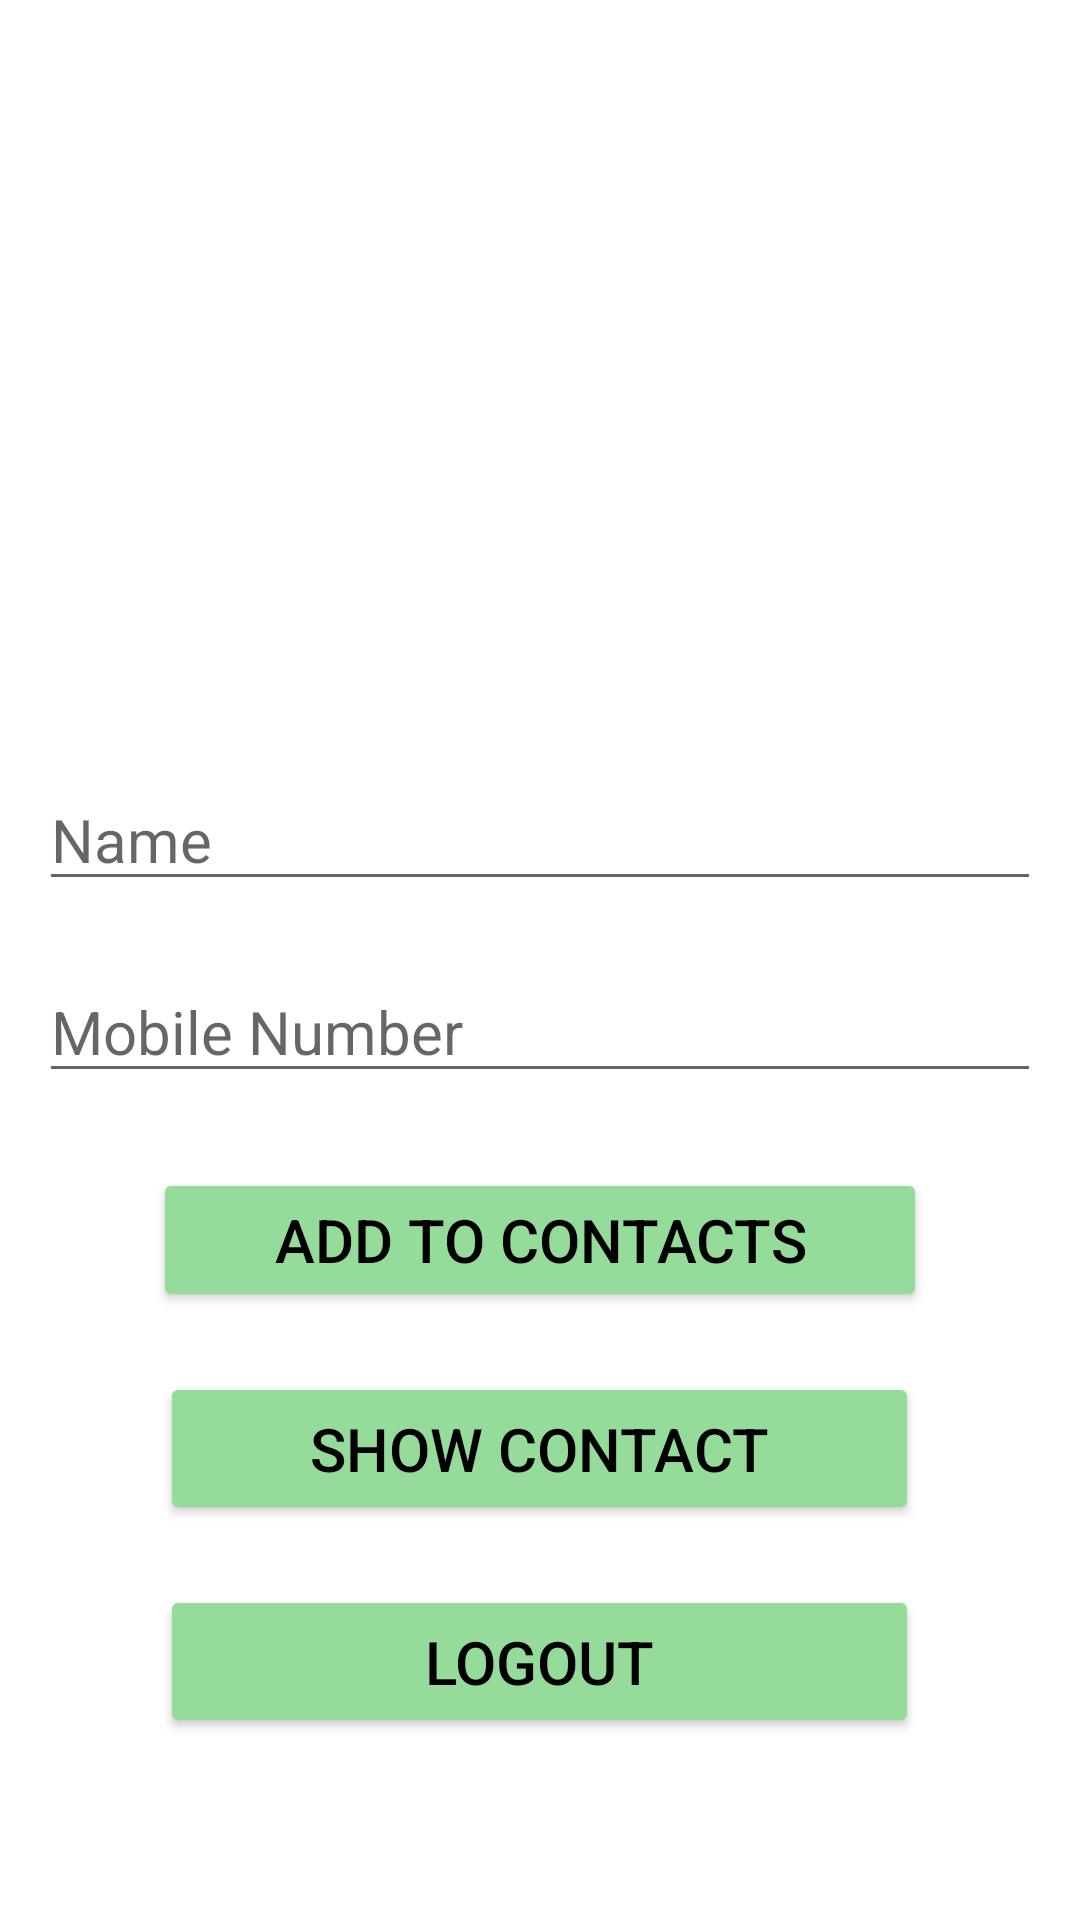

Write the Android layout XML for this screen, with the resource values it uses.
<!-- AndroidManifest.xml: application theme Theme.MyPhonebook -->
<!-- res/layout/activity_home_screen.xml -->
<?xml version="1.0" encoding="utf-8"?>
<LinearLayout xmlns:android="http://schemas.android.com/apk/res/android"
    xmlns:app="http://schemas.android.com/apk/res-auto"
    xmlns:tools="http://schemas.android.com/tools"
    android:layout_width="match_parent"
    android:layout_height="match_parent"
    android:orientation="vertical"
    android:gravity="center"
    tools:context=".HomeScreen">

    <ImageView
        android:layout_width="169dp"
        android:layout_height="177dp"
        android:layout_marginBottom="29dp"
        android:src="@drawable/phn" />

    <EditText
        android:id="@+id/names"
        android:layout_width="334dp"
        android:layout_height="wrap_content"
        android:hint="Name"
        android:textSize="20sp" />

    <EditText
        android:id="@+id/mobiles"
        android:layout_marginBottom="15dp"
        android:layout_marginTop="20dp"
        android:layout_width="334dp"
        android:layout_height="wrap_content"
        android:hint="Mobile Number"
        android:textSize="20sp" />

    <Button
        android:textColor="@color/black"
        android:backgroundTint="#95db9a"
        android:layout_marginTop="20dp"
        android:id="@+id/addct"
        android:layout_width="258dp"
        android:layout_height="wrap_content"
        android:layout_margin="10dp"
        android:text="Add to Contacts"
        android:textSize="20sp" />

    <Button
        android:textColor="@color/black"
        android:backgroundTint="#95db9a"
        android:layout_marginTop="20dp"
        android:id="@+id/showct"
        android:layout_width="253dp"
        android:layout_height="51dp"
        android:layout_margin="10dp"
        android:text="Show Contact"
        android:textSize="20sp" />

    <Button
        android:textColor="@color/black"
        android:backgroundTint="#95db9a"
        android:id="@+id/logoutbtn"
        android:layout_width="253dp"
        android:layout_height="51dp"
        android:layout_margin="10dp"
        android:layout_marginTop="20dp"
        android:text="Logout"
        android:textSize="20sp" />

</LinearLayout>
<!-- resources referenced by this layout -->
<resources>
  <style name="Theme.MyPhonebook" parent="Theme.MaterialComponents.DayNight.NoActionBar">
          
          <item name="colorPrimary">@color/purple_500</item>
          <item name="colorPrimaryVariant">@color/purple_700</item>
          <item name="colorOnPrimary">@color/white</item>
          
          <item name="colorSecondary">@color/teal_200</item>
          <item name="colorSecondaryVariant">@color/teal_700</item>
          <item name="colorOnSecondary">@color/black</item>
          
          <item name="android:statusBarColor" tools:targetApi="l">?attr/colorPrimaryVariant</item>
          
      </style>
  <!-- not gathered from this repository: default colours our renderer supplied (Android Studio template values) -->
  <color name="purple_500">#FF6200EE</color>
  <color name="purple_700">#FF3700B3</color>
  <color name="teal_200">#FF03DAC5</color>
  <color name="teal_700">#FF018786</color>
  <color name="black">#FF000000</color>
  <color name="white">#FFFFFFFF</color>
</resources>
